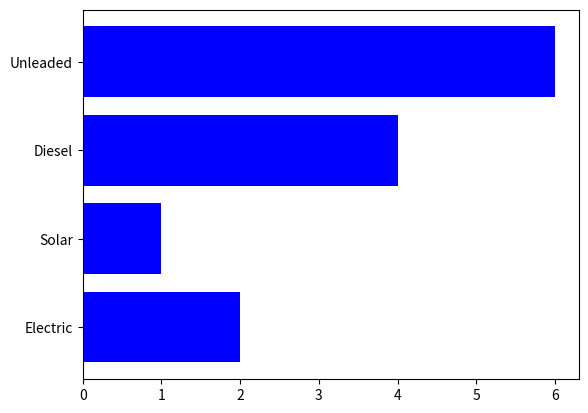

The matplotlib source for this figure:
import matplotlib.pyplot as plt


def bar_charth(numbers, labels, pos):
    plt.barh(pos, numbers, color="blue")
    plt.yticks(ticks=pos, labels=labels)
    plt.show()


if __name__ == "__main__":
    numbers = [2, 1, 4, 6]
    labels = ["Electric", "Solar", "Diesel", "Unleaded"]
    pos = list(range(4))
    bar_charth(numbers, labels, pos)
